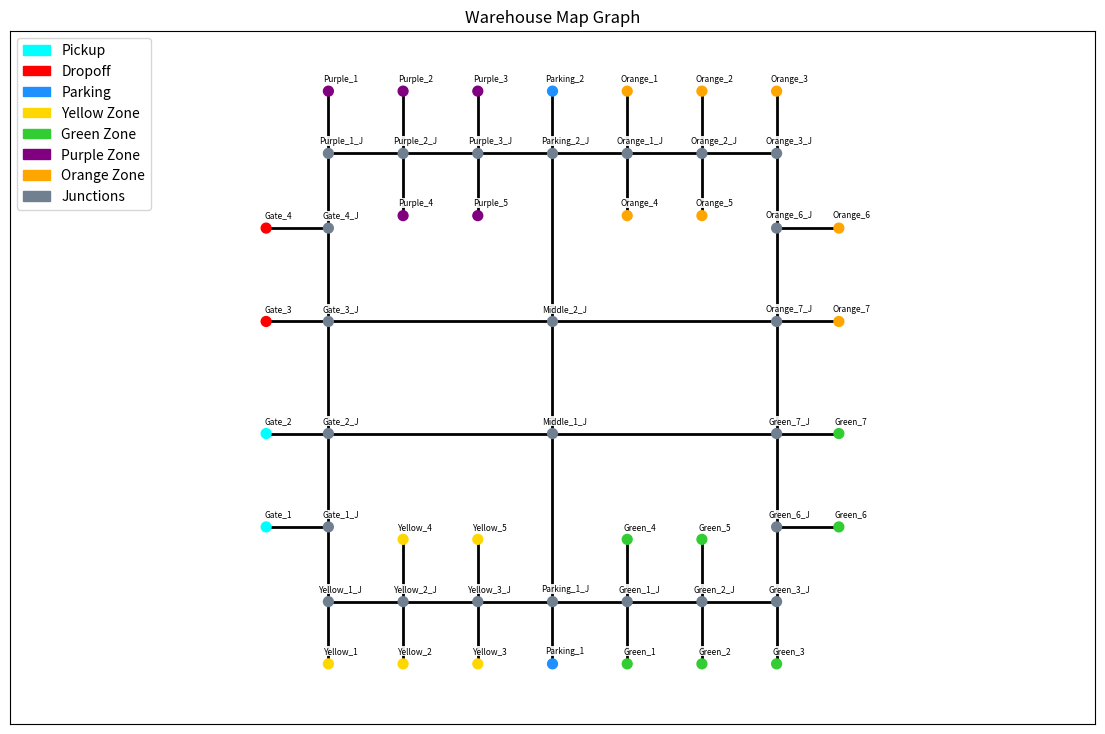

Python code for this plot:
import networkx as nx
import matplotlib.pyplot as plt

G = nx.Graph()

# -----------------------------
# NODES (using a 0-100 grid system)
# -----------------------------
nodes = {

    # Gate 1-4
    "Gate_1": (8, 30), "Gate_2": (8, 45),
    "Gate_3": (8, 63), "Gate_4": (8, 78), 
    
    # Parking 1 and 2
    "Parking_1": (54, 8), "Parking_2": (54, 100), "Parking_1_J": (54, 18), "Parking_2_J": (54, 90), 
   
    # Joints
    "Gate_1_J": (18, 30), "Gate_2_J": (18, 45), "Gate_3_J": (18, 63), "Gate_4_J": (18, 78),
    "Middle_1_J": (54, 45), "Middle_2_J": (54, 63),

    # Yellow Boxes Area
    "Yellow_1": (18, 8), "Yellow_1_J": (18, 18), "Yellow_2": (30, 8), "Yellow_2_J": (30, 18),
    "Yellow_3": (42, 8), "Yellow_3_J": (42, 18), "Yellow_4": (30, 28), "Yellow_5": (42, 28),

    # Purple Boxes Area
    "Purple_1": (18, 100), "Purple_1_J": (18, 90), "Purple_2": (30, 100), "Purple_2_J": (30, 90),
    "Purple_3": (42, 100), "Purple_3_J": (42, 90), "Purple_4": (30, 80), "Purple_5": (42, 80),
   
    # Green Boxes Area
    "Green_1": (66, 8), "Green_1_J": (66, 18), "Green_2": (78, 8), "Green_2_J": (78, 18),
    "Green_3": (90, 8), "Green_3_J": (90, 18), "Green_4": (66, 28), "Green_5": (78, 28),
    "Green_6": (100, 30), "Green_6_J": (90, 30), "Green_7": (100, 45), "Green_7_J": (90, 45),

    # Orange Boxes Area
    "Orange_1": (66, 100), "Orange_1_J": (66, 90), "Orange_2": (78, 100), "Orange_2_J": (78, 90),
    "Orange_3": (90, 100), "Orange_3_J": (90, 90), "Orange_4": (66, 80), "Orange_5": (78, 80),
    "Orange_6": (100, 78), "Orange_6_J": (90, 78), "Orange_7": (100, 63), "Orange_7_J": (90, 63),
}

for n, pos in nodes.items():
    G.add_node(n, pos=pos)

# -----------------------------
# EDGES (Mapping the black lines)
# -----------------------------
edges = [

    # -----------------------------
    # Gate Connections
    # -----------------------------
    ("Gate_1", "Gate_1_J"),
    ("Gate_2", "Gate_2_J"),
    ("Gate_3", "Gate_3_J"),
    ("Gate_4", "Gate_4_J"),

    # -----------------------------
    # Left Vertical Road
    # -----------------------------
    ("Yellow_1_J", "Gate_1_J"),
    ("Gate_1_J", "Gate_2_J"),
    ("Gate_2_J", "Gate_3_J"),
    ("Gate_3_J", "Gate_4_J"),
    ("Gate_4_J", "Purple_1_J"),

    # -----------------------------
    # Middle Vertical Road
    # -----------------------------
    ("Yellow_3_J", "Parking_1_J"),
    ("Parking_1_J", "Middle_1_J"),
    ("Middle_1_J", "Middle_2_J"),
    ("Middle_2_J", "Parking_2_J"),
    ("Parking_2_J", "Purple_3_J"),

    # -----------------------------
    # Right Vertical Road
    # -----------------------------
    ("Green_3_J", "Green_6_J"),
    ("Green_6_J", "Green_7_J"),
    ("Green_7_J", "Orange_7_J"),
    ("Orange_7_J", "Orange_6_J"),
    ("Orange_6_J", "Orange_3_J"),

    # -----------------------------
    # Top Horizontal Road
    # -----------------------------
    ("Yellow_1_J", "Yellow_2_J"),
    ("Yellow_2_J", "Yellow_3_J"),
    ("Yellow_3_J", "Parking_1_J"),
    ("Parking_1_J", "Green_1_J"),
    ("Green_1_J", "Green_2_J"),
    ("Green_2_J", "Green_3_J"),

    # -----------------------------
    # Middle Horizontal Road
    # -----------------------------
    ("Gate_2_J", "Middle_1_J"),
    ("Middle_1_J", "Green_7_J"),

    # -----------------------------
    # Lower Middle Horizontal Road
    # -----------------------------
    ("Gate_3_J", "Middle_2_J"),
    ("Middle_2_J", "Orange_7_J"),

    # -----------------------------
    # Bottom Horizontal Road
    # -----------------------------
    ("Purple_1_J", "Purple_2_J"),
    ("Purple_2_J", "Purple_3_J"),
    ("Purple_3_J", "Parking_2_J"),
    ("Parking_2_J", "Orange_1_J"),
    ("Orange_1_J", "Orange_2_J"),
    ("Orange_2_J", "Orange_3_J"),

    # -----------------------------
    # Parking Connections
    # -----------------------------
    ("Parking_1", "Parking_1_J"),
    ("Parking_2", "Parking_2_J"),

    # -----------------------------
    # Yellow Area Connections
    # -----------------------------
    ("Yellow_1", "Yellow_1_J"),
    ("Yellow_2", "Yellow_2_J"),
    ("Yellow_3", "Yellow_3_J"),

    ("Yellow_4", "Yellow_2_J"),
    ("Yellow_5", "Yellow_3_J"),

    # -----------------------------
    # Purple Area Connections
    # -----------------------------
    ("Purple_1", "Purple_1_J"),
    ("Purple_2", "Purple_2_J"),
    ("Purple_3", "Purple_3_J"),

    ("Purple_4", "Purple_2_J"),
    ("Purple_5", "Purple_3_J"),

    # -----------------------------
    # Green Area Connections
    # -----------------------------
    ("Green_1", "Green_1_J"),
    ("Green_2", "Green_2_J"),
    ("Green_3", "Green_3_J"),

    ("Green_4", "Green_1_J"),
    ("Green_5", "Green_2_J"),

    ("Green_6", "Green_6_J"),
    ("Green_7", "Green_7_J"),

    # -----------------------------
    # Orange Area Connections
    # -----------------------------
    ("Orange_1", "Orange_1_J"),
    ("Orange_2", "Orange_2_J"),
    ("Orange_3", "Orange_3_J"),

    ("Orange_4", "Orange_1_J"),
    ("Orange_5", "Orange_2_J"),

    ("Orange_6", "Orange_6_J"),
    ("Orange_7", "Orange_7_J"),
]

# -----------------------------
# 📏 DISTANCE FUNCTION (Manhattan)
# -----------------------------
def manhattan_dist(a, b):
    x1, y1 = nodes[a]
    x2, y2 = nodes[b]
    return abs(x1 - x2) + abs(y1 - y2)

# -----------------------------
# 🔗 ADD WEIGHTED EDGES
# -----------------------------
for u, v in edges:
    G.add_edge(u, v, weight=manhattan_dist(u, v))
    
pos = nx.get_node_attributes(G, 'pos')

plt.figure(figsize=(14, 9))

# -----------------------------
# 🎨 COLOR GROUPS
# -----------------------------
pickup_nodes = ["Gate_1", "Gate_2"]
drop_nodes = ["Gate_3", "Gate_4"]

orange_nodes = [n for n in G.nodes if n.startswith("Orange")]
yellow_nodes = [n for n in G.nodes if n.startswith("Yellow")]
green_nodes = [n for n in G.nodes if n.startswith("Green")]
purle_nodes = [n for n in G.nodes if n.startswith("Purple")]
parking_nodes = [n for n in G.nodes if n.startswith("Parking")]

# everything else = backbone / junction
node_colors = []

for node in G.nodes():
    if "_J" in node:   # 🔥 FORCE ALL *_J TO RED
        node_colors.append("slategray")
    elif node in pickup_nodes:
        node_colors.append("cyan")
    elif node in drop_nodes:
        node_colors.append("red")
    elif node in yellow_nodes:
        node_colors.append("gold")
    elif node in green_nodes:
        node_colors.append("limegreen")
    elif node in purle_nodes:
        node_colors.append("purple")
    elif node in orange_nodes:
        node_colors.append("orange")
    elif node in parking_nodes:
        node_colors.append("dodgerblue")
    else:
        node_colors.append("slategray")  # main graph

# -----------------------------
# DRAW GRAPH
# -----------------------------
nx.draw_networkx_edges(G, pos, width=2, edge_color="black")
nx.draw_networkx_nodes(G, pos, node_color=node_colors, node_size=50)
# -----------------------------
# 🧹 SMART LABEL SYSTEM
# -----------------------------

# show ALL labels but readable
label_pos = {}

for k, (x, y) in pos.items():
    label_pos[k] = (x + 2, y + 2)

nx.draw_networkx_labels(
    G,
    label_pos,
    font_size=6,
    bbox=dict(
        facecolor="white",
        edgecolor="none",
        alpha=0.9,
        pad=0.3
    )
)
# -----------------------------
# ✨ CLEAN FRAME
# -----------------------------
xs = [x for x, y in pos.values()]
ys = [y for x, y in pos.values()]

plt.xlim(min(xs) - 5, max(xs) + 5)
plt.ylim(min(ys) - 5, max(ys) + 5)

plt.title("Warehouse Map Graph")
plt.axis("equal")
plt.grid(False)

# -----------------------------
# 🧾 LEGEND
# -----------------------------
import matplotlib.patches as mpatches

legend = [
    mpatches.Patch(color='cyan', label='Pickup'),
    mpatches.Patch(color='red', label='Dropoff'),
    mpatches.Patch(color='dodgerblue', label='Parking'),
    mpatches.Patch(color='gold', label='Yellow Zone'),
    mpatches.Patch(color='limegreen', label='Green Zone'),
    mpatches.Patch(color='purple', label='Purple Zone'),
    mpatches.Patch(color='orange', label='Orange Zone'),
    mpatches.Patch(color='slategray', label='Junctions'),
]

plt.legend(handles=legend, loc='upper left')

# plt.gca().invert_yaxis()
# plt.savefig("new_warehouse_map.png", dpi=300, bbox_inches='tight')
# plt.show()
